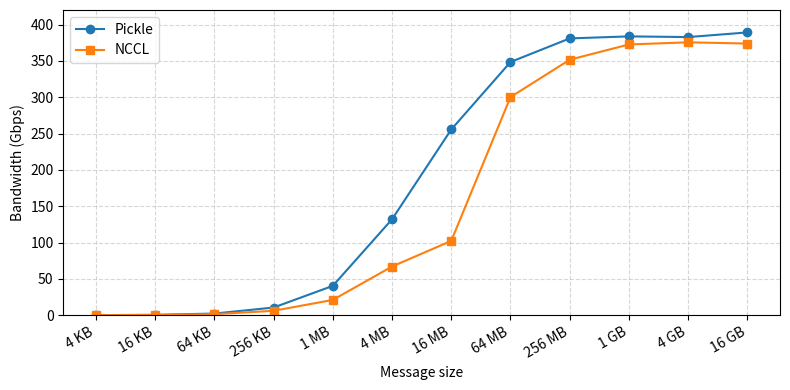

Here is the Python script that generated this plot: (Note: this script raises an exception after producing the figure.)
from pathlib import Path

import matplotlib.pyplot as plt


def main() -> None:
    sizes = [
        4 * 1024,
        16 * 1024,
        64 * 1024,
        256 * 1024,
        1 * 1024**2,
        4 * 1024**2,
        16 * 1024**2,
        64 * 1024**2,
        256 * 1024**2,
        1 * 1024**3,
        4 * 1024**3,
        16 * 1024**3,
    ]
    size_labels = [
        "4 KB",
        "16 KB",
        "64 KB",
        "256 KB",
        "1 MB",
        "4 MB",
        "16 MB",
        "64 MB",
        "256 MB",
        "1 GB",
        "4 GB",
        "16 GB",
    ]
    pickle_bw = [
        0.16,
        0.53,
        2.29,
        10.57,
        40.38,
        132,
        255.58,
        348.43,
        380.91,
        383.70,
        382.75,
        389.14,
    ]
    nccl_bw = [
        0.08,
        0.35,
        1.44,
        6.08,
        21.05,
        67,
        102.28,
        300.16,
        351.58,
        372.59,
        375.53,
        373.84,
    ]

    fig, ax = plt.subplots(figsize=(8, 4))
    ax.plot(sizes, pickle_bw, marker="o", label="Pickle")
    ax.plot(sizes, nccl_bw, marker="s", label="NCCL")

    ax.set_xscale("log", base=2)
    ax.set_xticks(sizes)
    ax.set_xticklabels(size_labels, rotation=30, ha="right")
    ax.set_xlabel("Message size")
    ax.set_ylabel("Bandwidth (Gbps)")
    ax.set_ylim(0, 420)
    ax.grid(True, which="both", linestyle="--", alpha=0.5)
    ax.legend()
    fig.tight_layout()

    output_path = (
        Path(__file__).resolve().parent.parent
        / "figures"
        / "p2p_rdma_bandwidth_vs_size.png"
    )
    output_path.parent.mkdir(parents=True, exist_ok=True)
    fig.savefig(output_path, dpi=300)
    print(f"Saved plot to {output_path}")


if __name__ == "__main__":
    main()
